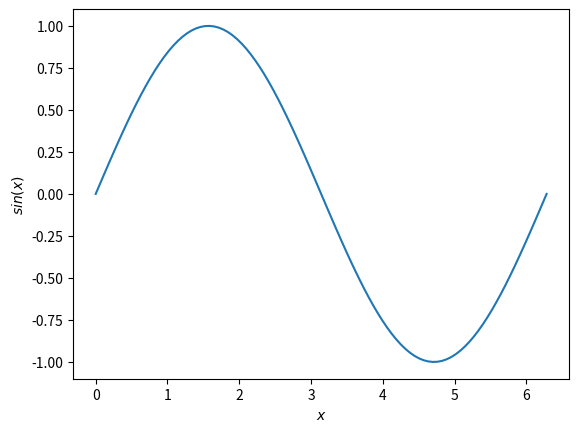

Reproduce this figure in Python.
# -*- coding: utf-8 -*-
"""
A simple example of the plot of a sin function
in order to test the autonomy of the gallery
"""

# [redacted]
# License: BSD 3 clause

import numpy as np
import matplotlib.pyplot as plt

x = np.linspace(0, 2*np.pi, 100)
y = np.sin(x)

plt.plot(x,y)
plt.xlabel('$x$')
plt.ylabel('$sin(x)$')
plt.show()